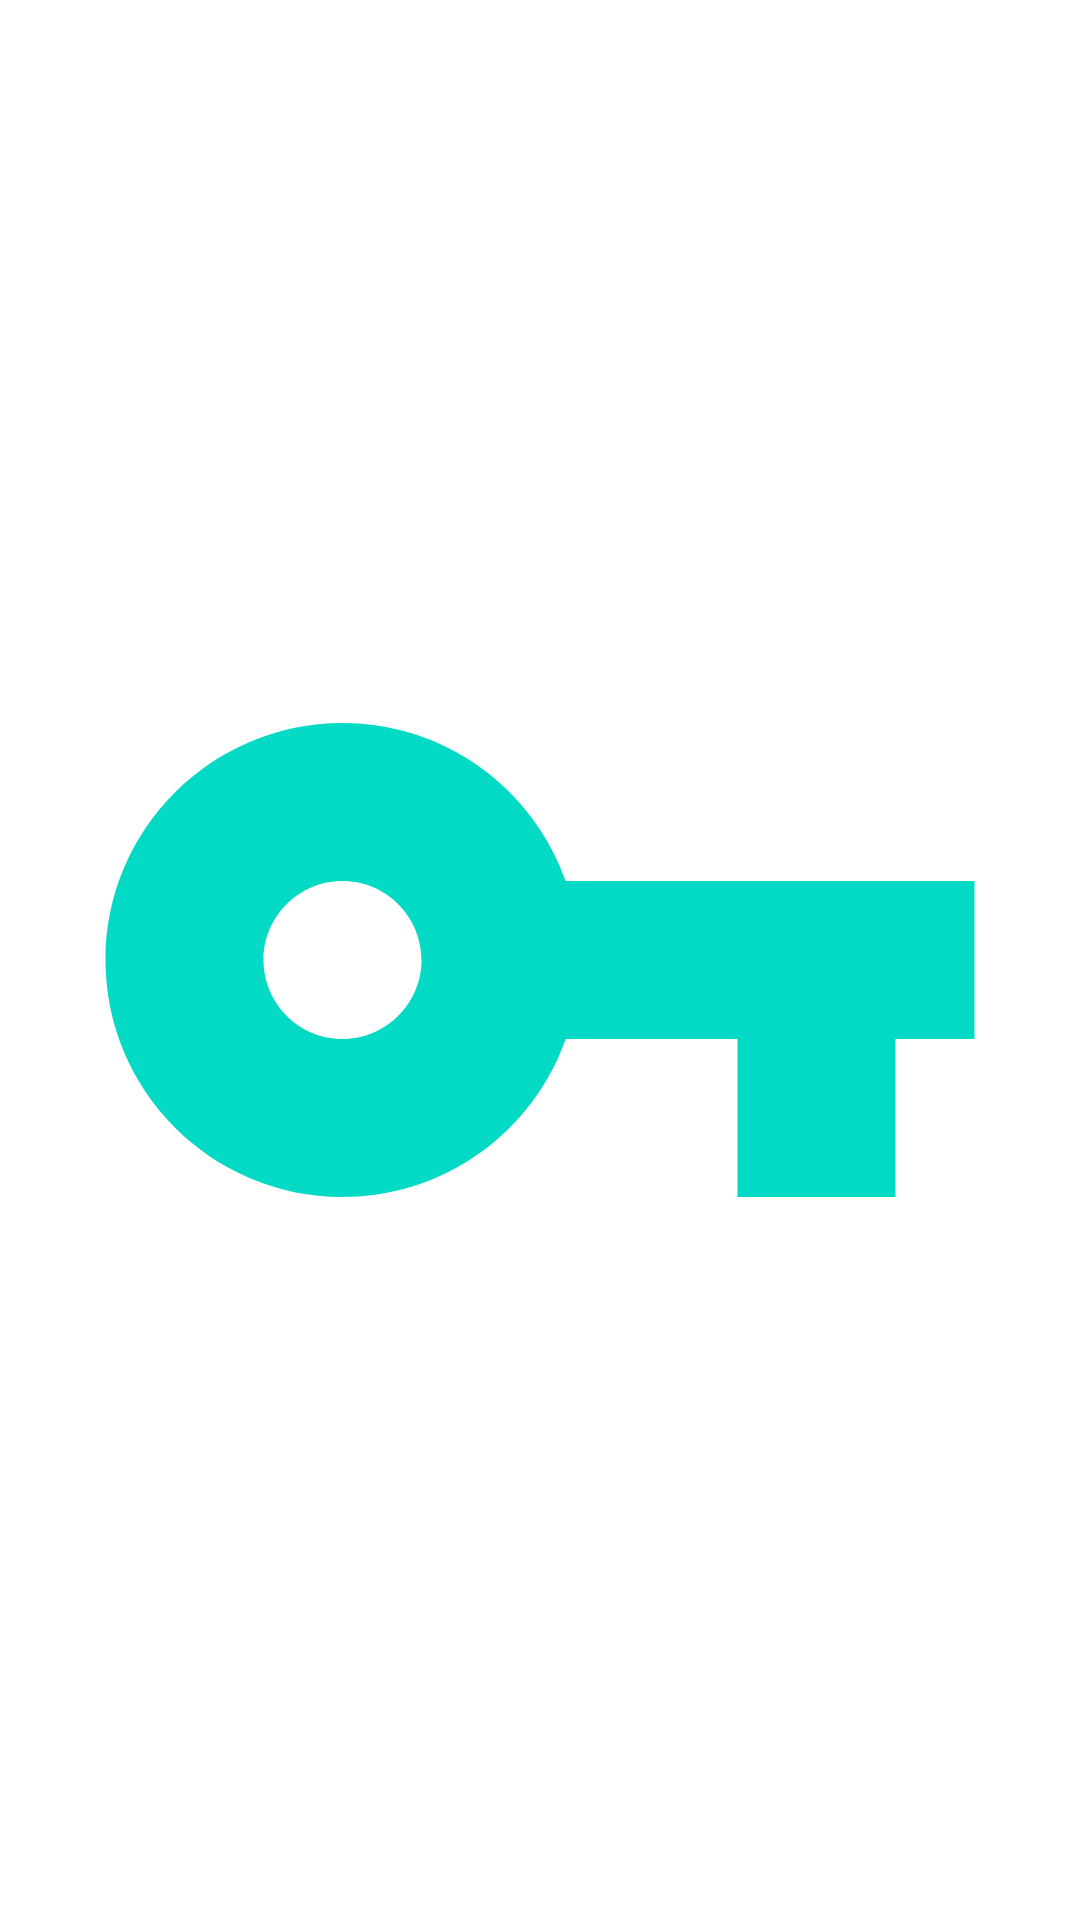

Write the Android layout XML for this screen, with the resource values it uses.
<!-- AndroidManifest.xml: application theme Theme.VPNSec -->
<!-- res/layout/appwidget_provider_layout.xml -->
<?xml version="1.0" encoding="utf-8"?>
<FrameLayout xmlns:android="http://schemas.android.com/apk/res/android"
    android:id="@+id/vpnLayout"
    android:layout_width="wrap_content"
    android:layout_height="wrap_content"
    android:theme="@style/Theme.VPNSec">

    <ImageView
        android:id="@+id/vpnImageView"
        android:layout_width="match_parent"
        android:layout_height="match_parent"
        android:layout_gravity="center"
        android:contentDescription="@null"
        android:background="?android:attr/colorBackground"
        android:padding="22dp"
        android:src="@drawable/baseline_vpn_key_24" />
</FrameLayout>
<!-- resources referenced by this layout -->
<resources>
  <!-- drawable baseline_vpn_key_24 (drawable) -->
  <vector xmlns:android="http://schemas.android.com/apk/res/android"
      android:width="24dp"
      android:height="24dp"
      android:tint="?android:attr/colorAccent"
      android:viewportWidth="24"
      android:viewportHeight="24">
      <path
          android:fillColor="?android:attr/colorAccent"
          android:pathData="M12.65,10C11.83,7.67 9.61,6 7,6c-3.31,0 -6,2.69 -6,6s2.69,6 6,6c2.61,0 4.83,-1.67 5.65,-4H17v4h4v-4h2v-4H12.65zM7,14c-1.1,0 -2,-0.9 -2,-2s0.9,-2 2,-2 2,0.9 2,2 -0.9,2 -2,2z" />
  </vector>
  <style name="Theme.VPNSec" parent="Theme.MaterialComponents.DayNight.DarkActionBar">
          
          <item name="colorPrimary">@color/purple_500</item>
          <item name="colorPrimaryVariant">@color/purple_700</item>
          <item name="colorOnPrimary">@color/white</item>
          
          <item name="colorSecondary">@color/teal_200</item>
          <item name="colorSecondaryVariant">@color/teal_700</item>
          <item name="colorOnSecondary">@color/black</item>
          
          <item name="android:statusBarColor">?attr/colorPrimaryVariant</item>
          
      </style>
  <!-- not gathered from this repository: default colours our renderer supplied (Android Studio template values) -->
  <color name="purple_500">#FF6200EE</color>
  <color name="purple_700">#FF3700B3</color>
  <color name="teal_200">#FF03DAC5</color>
  <color name="teal_700">#FF018786</color>
  <color name="black">#FF000000</color>
  <color name="white">#FFFFFFFF</color>
</resources>
